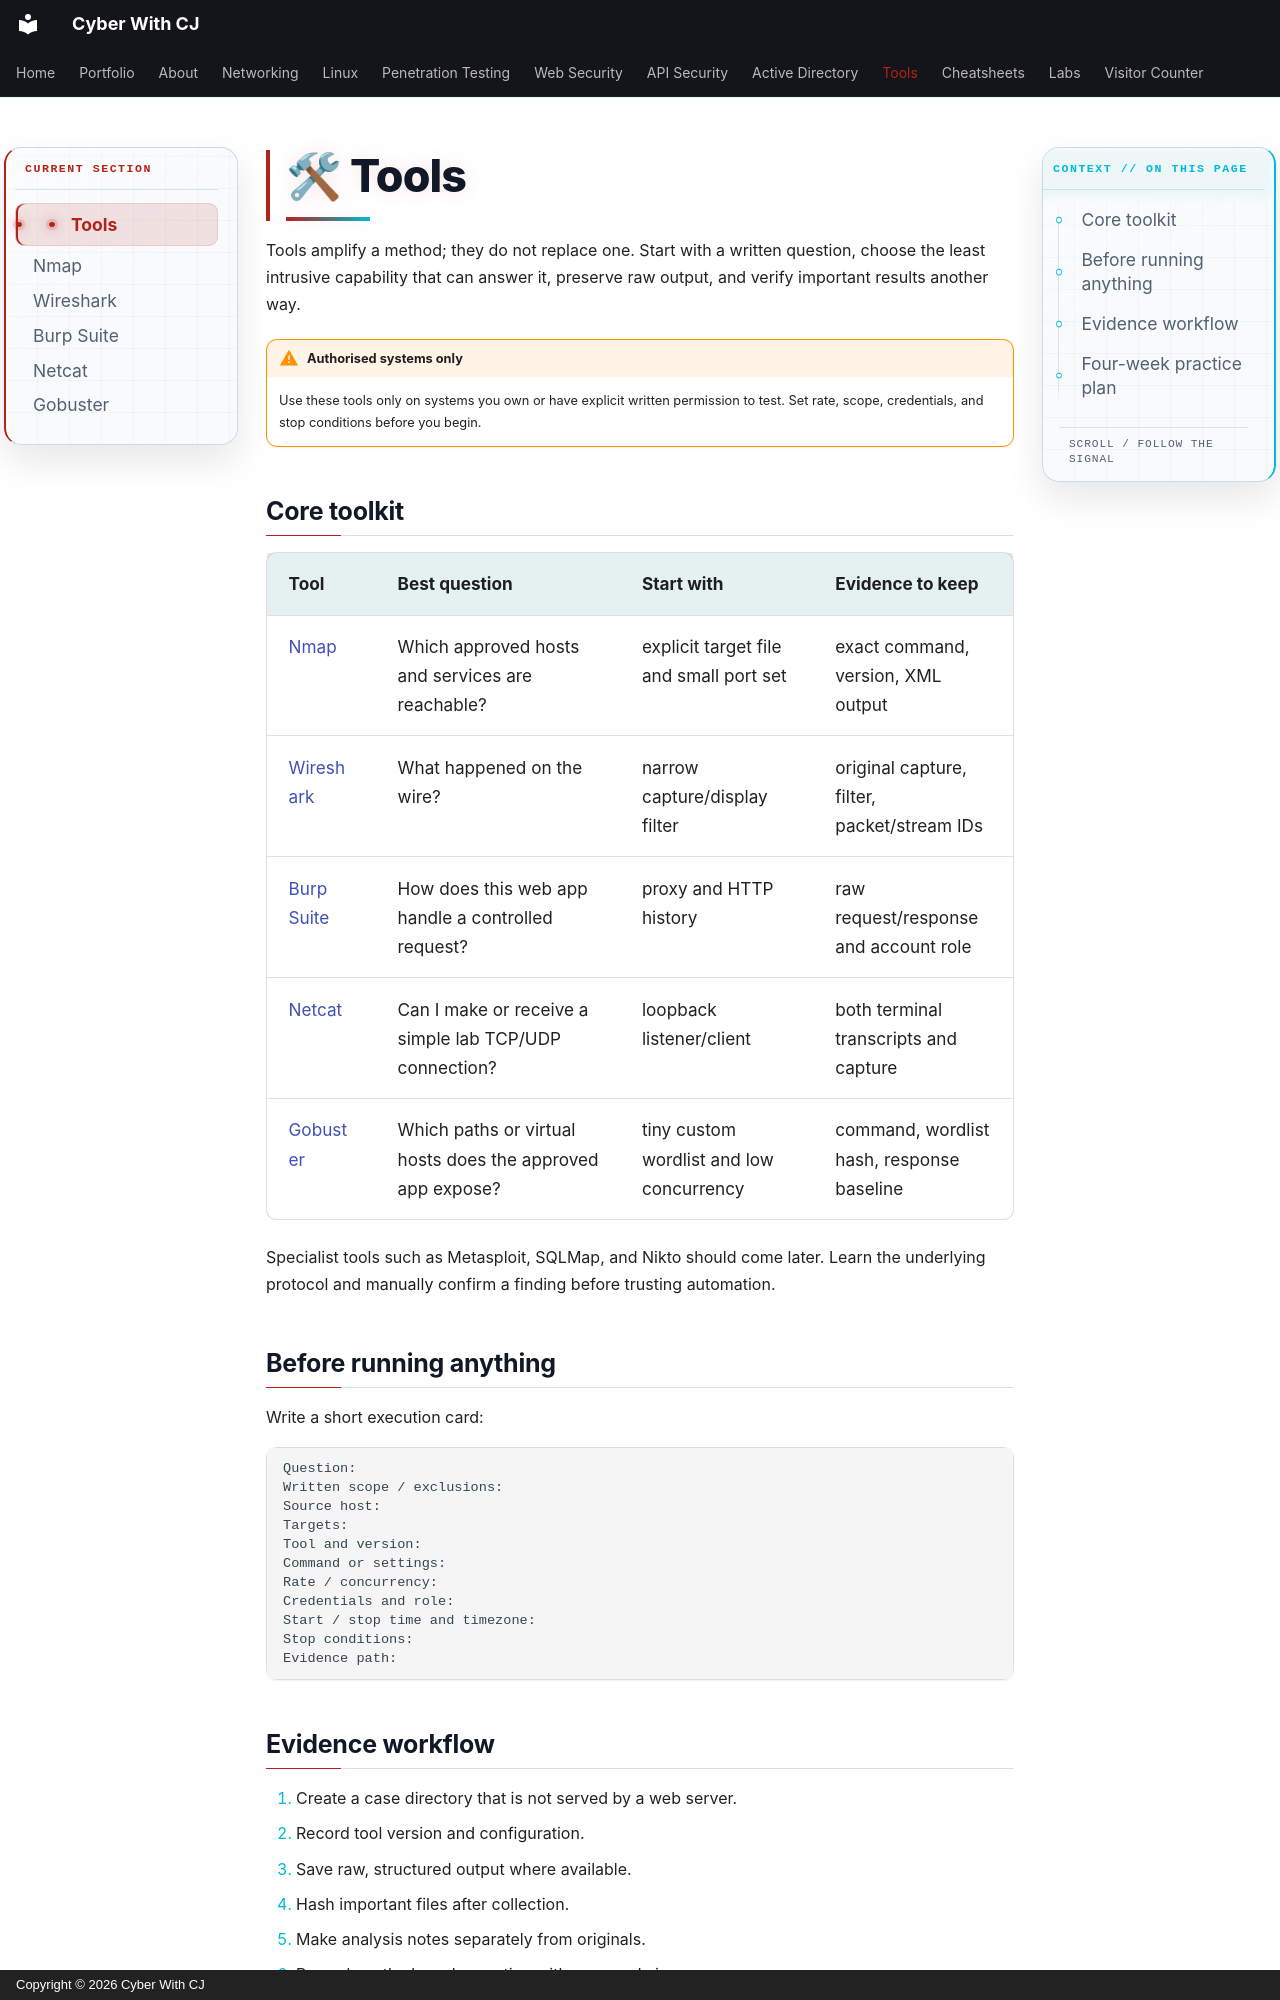

repository: ChiragMenariyaCJ/ChiragMenariyaCJ.github.io · page: tools/index.html · generator: mkdocs · copyright: Copyright © 2026 Cyber With CJ

# 🛠 Tools

Tools amplify a method; they do not replace one. Start with a written question, choose the least intrusive capability that can answer it, preserve raw output, and verify important results another way.

!!! warning "Authorised systems only"
    Use these tools only on systems you own or have explicit written permission to test. Set rate, scope, credentials, and stop conditions before you begin.

## Core toolkit

| Tool | Best question | Start with | Evidence to keep |
|---|---|---|---|
| [Nmap](nmap.md) | Which approved hosts and services are reachable? | explicit target file and small port set | exact command, version, XML output |
| [Wireshark](wireshark.md) | What happened on the wire? | narrow capture/display filter | original capture, filter, packet/stream IDs |
| [Burp Suite](burp-suite.md) | How does this web app handle a controlled request? | proxy and HTTP history | raw request/response and account role |
| [Netcat](netcat.md) | Can I make or receive a simple lab TCP/UDP connection? | loopback listener/client | both terminal transcripts and capture |
| [Gobuster](gobuster.md) | Which paths or virtual hosts does the approved app expose? | tiny custom wordlist and low concurrency | command, wordlist hash, response baseline |

Specialist tools such as Metasploit, SQLMap, and Nikto should come later. Learn the underlying protocol and manually confirm a finding before trusting automation.

## Before running anything

Write a short execution card:

```text
Question:
Written scope / exclusions:
Source host:
Targets:
Tool and version:
Command or settings:
Rate / concurrency:
Credentials and role:
Start / stop time and timezone:
Stop conditions:
Evidence path:
```
